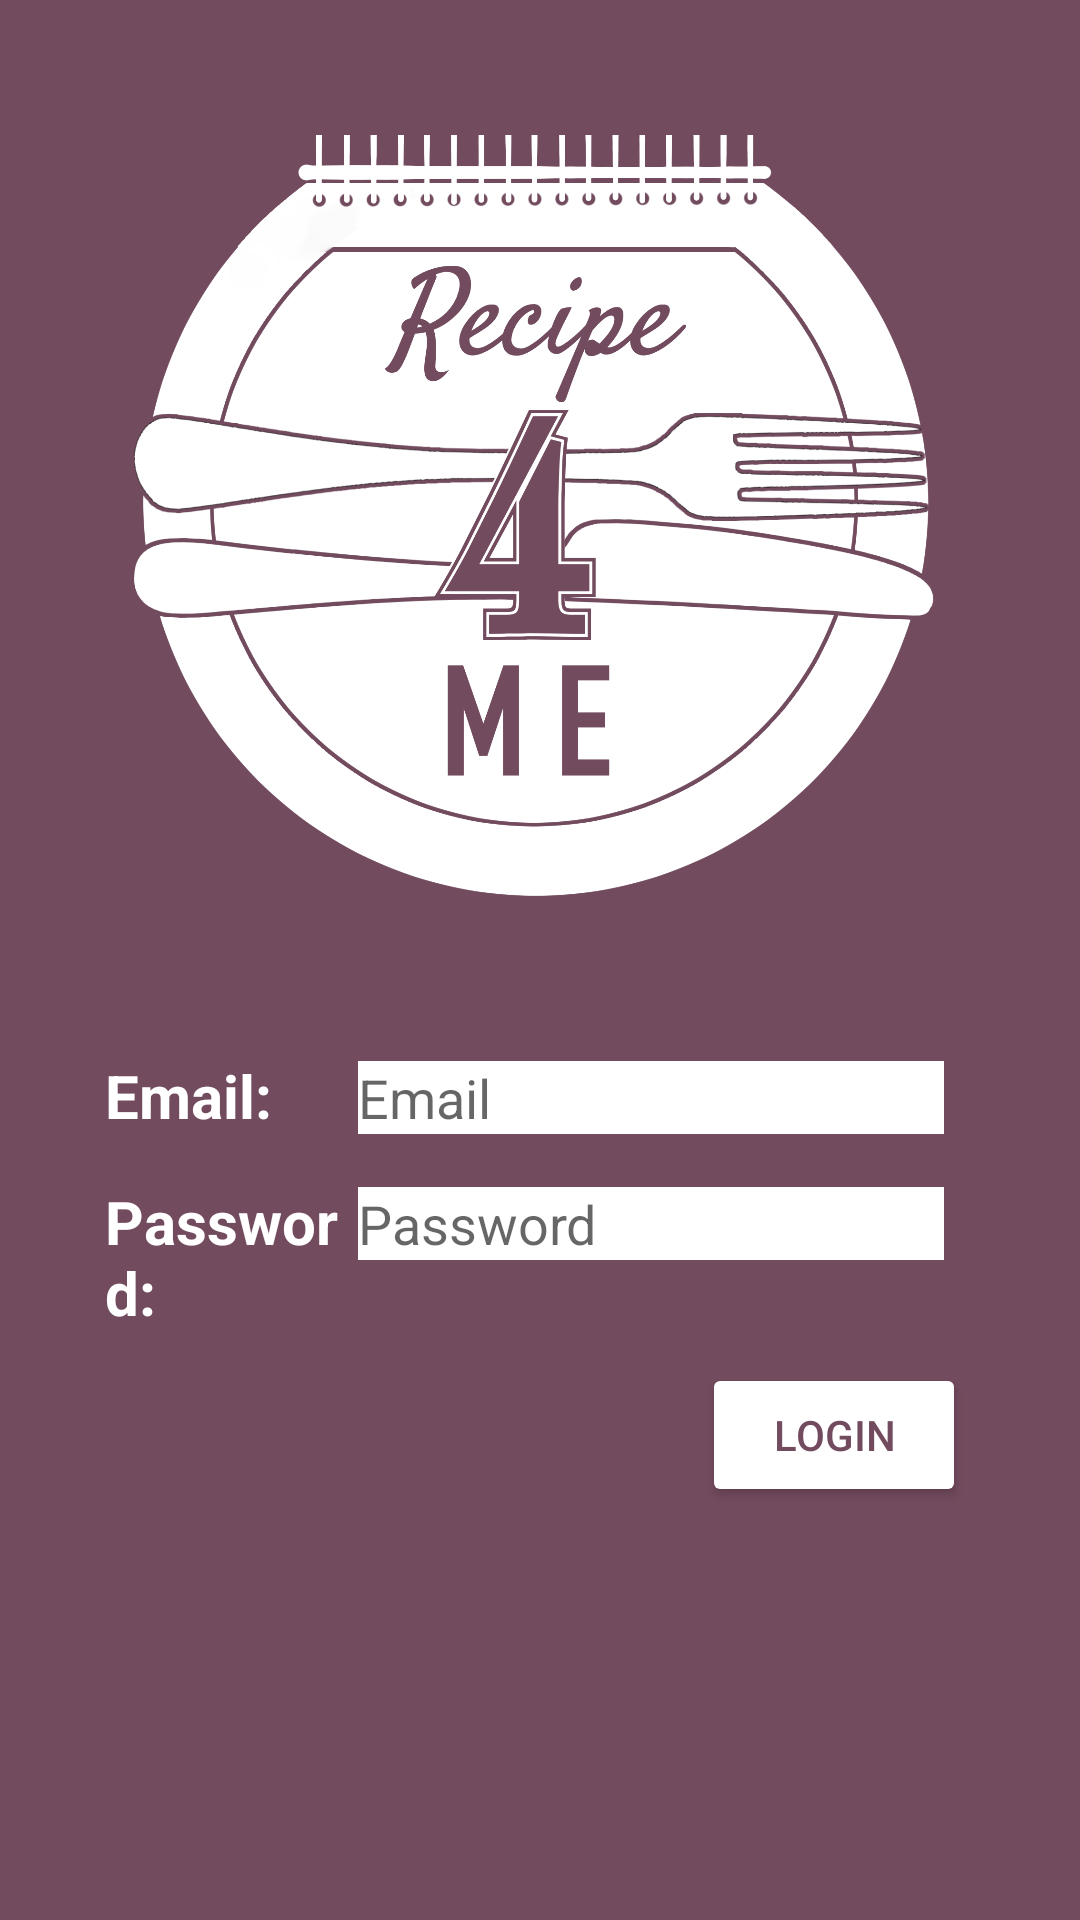

Reconstruct the res/layout file that produces this screen, plus the resources it refers to.
<!-- AndroidManifest.xml: application theme Theme.AndroidPrototype -->
<!-- res/layout/activity_login.xml -->
<?xml version="1.0" encoding="utf-8"?>
<androidx.constraintlayout.widget.ConstraintLayout xmlns:android="http://schemas.android.com/apk/res/android"
    xmlns:app="http://schemas.android.com/apk/res-auto"
    xmlns:tools="http://schemas.android.com/tools"
    android:layout_width="match_parent"
    android:layout_height="match_parent"
    tools:context=".Login"
    android:background="#734B5E">


    <ImageView
        android:id="@+id/login_cover"
        android:layout_width="300dp"
        android:layout_height="0dp"
        app:layout_constraintDimensionRatio="1:1"
        android:background="@drawable/recipe4me_icon1"
        app:layout_constraintTop_toTopOf="parent"
        app:layout_constraintLeft_toLeftOf="parent"
        app:layout_constraintRight_toRightOf="parent"
        android:layout_marginTop="20dp"/>

    <LinearLayout
        android:id="@+id/llloginEmail"
        android:layout_width="match_parent"
        android:layout_height="wrap_content"
        android:orientation="horizontal"
        android:layout_marginRight="45dp"
        android:layout_marginLeft="35dp"
        android:layout_marginTop="70dp"
        app:layout_constraintTop_toTopOf="@id/login_cover"
        app:layout_constraintBottom_toBottomOf="parent"
        >

        <TextView
            android:id="@+id/tvLoginEmail"
            android:layout_width="0dp"
            android:layout_height="wrap_content"
            android:layout_weight="1.3"
            android:text="Email:"
            android:textSize="20dp"
            android:textStyle="bold"
            android:textColor="@color/white"/>

        <EditText
            android:id="@+id/etLoginEmail"
            android:layout_width="0dp"
            android:layout_height="wrap_content"
            android:layout_weight="3"
            android:hint="Email"
            android:background="@color/white" />

    </LinearLayout>

    <LinearLayout
        android:id="@+id/llLoginPassword"
        android:layout_width="match_parent"
        android:layout_height="wrap_content"
        android:orientation="horizontal"
        android:layout_marginLeft="35dp"
        android:layout_marginRight="45dp"
        android:layout_marginTop="15dp"
        app:layout_constraintTop_toBottomOf="@id/llloginEmail">

        <TextView
            android:id="@+id/tvLoginPassword"
            android:layout_width="0dp"
            android:layout_height="wrap_content"
            android:layout_weight="1.3"
            android:text="Password:"
            android:textSize="20dp"
            android:textStyle="bold"
            android:textColor="@color/white"/>

        <EditText
            android:id="@+id/etLoginPassword"
            android:layout_width="0dp"
            android:layout_height="wrap_content"
            android:layout_weight="3"
            android:inputType="textPassword"
            android:hint="Password"
            android:background="@color/white"/>

    </LinearLayout>

    <Button
        android:id="@+id/btnLogin"
        android:layout_width="wrap_content"
        android:layout_height="wrap_content"
        android:backgroundTint="@color/white"
        android:text="Login"
        android:textColor="#734B5E"
        app:layout_constraintEnd_toEndOf="parent"
        app:layout_constraintHorizontal_bias="0.86"
        app:layout_constraintStart_toStartOf="parent"
        app:layout_constraintTop_toBottomOf="@id/llLoginPassword"
        android:layout_marginTop="10dp"/>

</androidx.constraintlayout.widget.ConstraintLayout>
<!-- resources referenced by this layout -->
<resources>
  <color name="white">#FFFFFFFF</color>
  <!-- drawable recipe4me_icon1: png bitmap (drawable, 335301 bytes) -->
  <style name="Theme.AndroidPrototype" parent="Theme.MaterialComponents.DayNight.DarkActionBar">
          
          <item name="colorPrimary">#734B5E</item>
          <item name="colorPrimaryVariant">@color/purple_700</item>
          <item name="colorOnPrimary">@color/white</item>
          <item name="android:windowBackground">#e8e8e8</item>
          
          <item name="colorSecondary">#DAB5C6</item>
          <item name="colorSecondaryVariant">@color/teal_700</item>
          <item name="colorOnSecondary">@color/black</item>
          
          <item name="android:statusBarColor" tools:targetApi="l">?attr/colorPrimaryVariant</item>
          
      </style>
  <color name="purple_700">#FF3700B3</color>
  <color name="teal_700">#FF018786</color>
  <color name="black">#FF000000</color>
</resources>
